5-way image classification set "data_for_modeling" from GitHub (zach-merritt/weedeater); label vocabulary: dirt, marigold, morning glory, pea, radish.

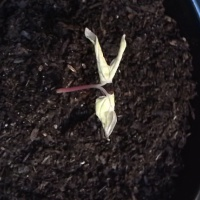
Label: morning glory

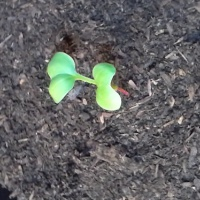
Label: radish

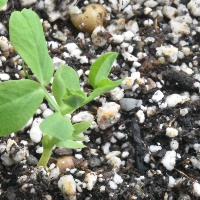
Label: pea

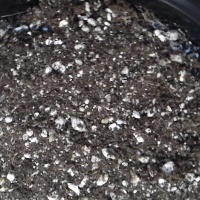
Label: dirt

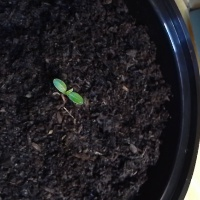
Label: marigold

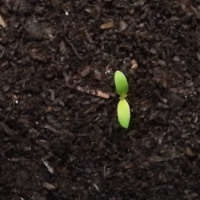
Label: marigold
